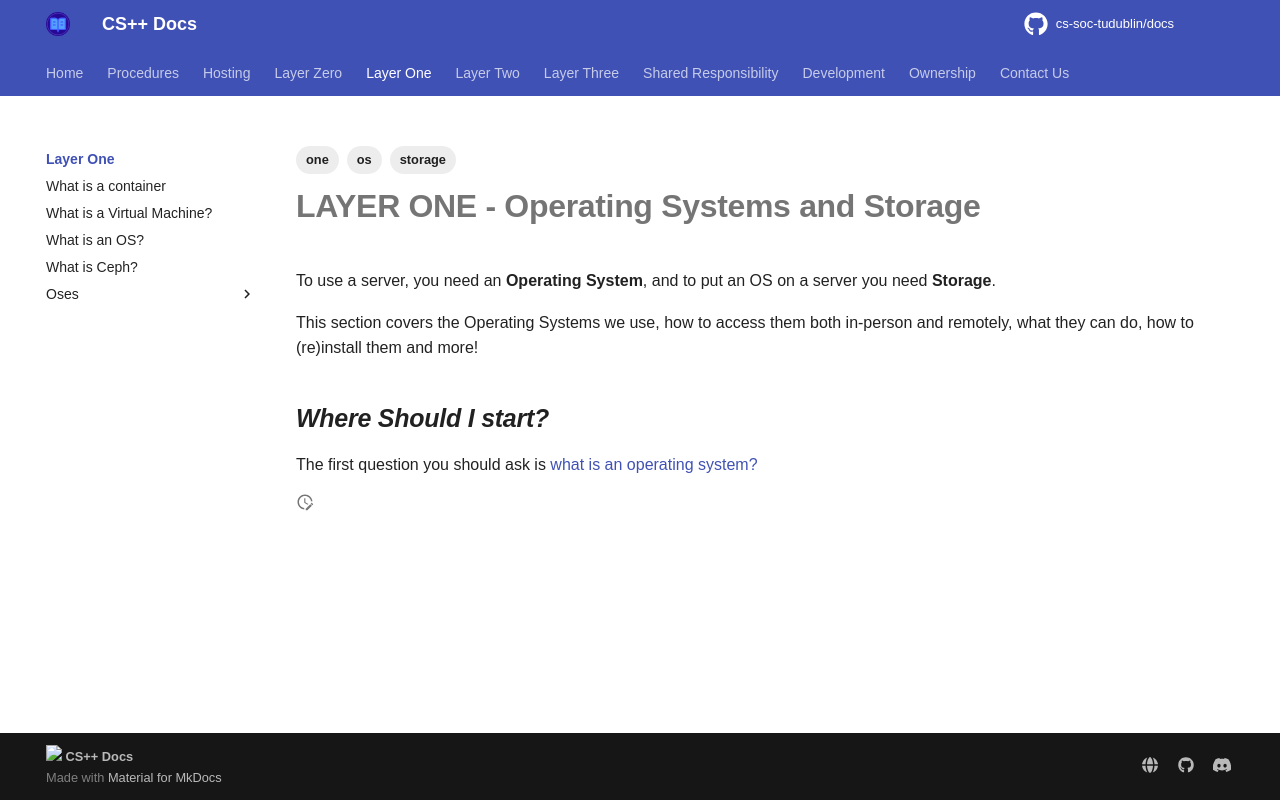

repository: cs-soc-tudublin/docs · page: one/index.html · generator: mkdocs

---
title: Layer One
created: 2025-08-01T18:02:46
modified: 2025-09-02T17:08:01
tags:
   - one
   - os
   - storage
---

# **LAYER ONE** - Operating Systems and Storage

To use a server, you need an **Operating System**, and to put an OS on a server you need **Storage**.

This section covers the Operating Systems we use, how to access them both in-person and remotely, what they can do, how to (re)install them and more!

## *Where Should I start?*

The first question you should ask is [what is an operating system?](./what-is-an-os.md)
